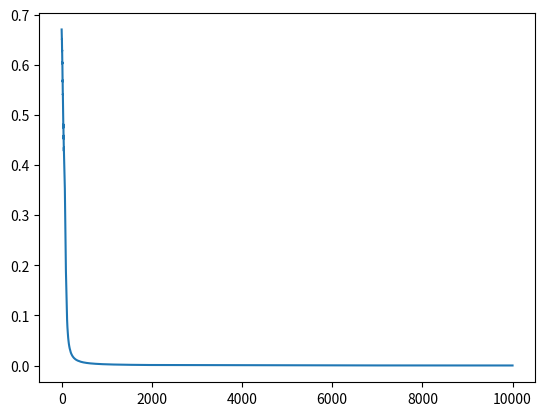

Generate this figure with matplotlib:
import numpy as np
from matplotlib import pyplot as plt

"""
    STEP 1: Define the base class of the neural network layer.
"""

# Base class of the nnet layer
class Layer():
    def __init__(self):
        pass
    
    # Forward propagation function: compute the output by input x
    def forward(self, x):
        raise NotImplementedError
    
    # Backward propagation function: compute dE/dW and dE/dx by node_grad(dE/dy)
    def backward(self, node_grad):
        raise NotImplementedError
    
    # Update function: update the weights by gradients
    def update(self, learning_rate):
        raise NotImplementedError

"""
    STEP 2: Implement the activation functions.
"""

class Sigmoid(Layer):    
    def forward(self, x):
        self.y = 1 / (1 + np.exp(-x))
        return self.y
    
    def backward(self, node_grad):
        return node_grad * (self.y * (1 - self.y))
    
    def update(self, learning_rate):
        pass

class Relu():        
    def forward(self, x):
        self.y=(x>0) * x
        return self.y

    
    def backward(self, node_grad):
        return (self.y>0)*node_grad

       
    
    def update(self, learning_rate):
        pass

class Softmax_Cross_Entropy():
    def forward(self, x):
        bottom=np.sum(np.exp(x))
        # print("##")
        # print(self.bottom)
        self.y=np.exp(x)/bottom
        # print(self.y)
        #[[n1,n2]]
        return self.y
    
    def backward(self, label):
        # print("backward")
        # print(label)# [1,0]
        # print(self.y-label)# [[x,y]]
        return self.y-label

    def update(self, learning_rate):
        pass

"""
    STEP 3: Implement the linear layer.
 """

class Linear(Layer):    
    def __init__(self, size_in, size_out, with_bias):
        self.size_in = size_in
        self.size_out = size_out
        self.with_bias = with_bias
        self.W = self.initialize_weight()
        if with_bias:
            self.b = np.zeros(size_out)
    #定义参数 
    
    def initialize_weight(self):
        epsilon = np.sqrt(2.0 / (self.size_in + self.size_out))
        return epsilon * (np.random.rand(self.size_in, self.size_out) * 2 - 1)
    
    def forward(self, x):
    
       self.x=x.reshape(1,self.size_in)#行向量
       return (x@self.W) + self.b 
        
    
    def backward(self, node_grad):
        node_grad=np.reshape(node_grad,(self.size_out,1))
        self.grandiant_w=(self.x.T@node_grad.T)
        self.grandiant_b=node_grad.T
        return (node_grad.T)@(self.W.T)

    
    def update(self, learning_rate):
        self.W=self.W - self.grandiant_w*learning_rate
        self.b=self.b - self.grandiant_b*learning_rate

"""
    STEP 4: Combine all parts into the MLP.
"""

class MLP():    
    def __init__(self, layer_size, with_bias=True, activation="sigmoid", learning_rate=1):
        assert len(layer_size) >= 2
        self.layer_size = layer_size
        self.with_bias = with_bias
        if activation == "sigmoid":
            self.activation = Sigmoid
        elif activation == "relu":
            self.activation = Relu
        else:
            raise Exception("activation not implemented")
        self.learning_rate = learning_rate
        self.build_model()
        
    def build_model(self):
        self.layers = []
        
        size_in = self.layer_size[0]
        for hu in self.layer_size[1:-1]:#第一个到倒数第一个右开区间
            self.layers.append(Linear(size_in, hu, self.with_bias))
            self.layers.append(self.activation())
            size_in = hu
            
        self.layers.append(Linear(size_in, self.layer_size[-1], self.with_bias))
        self.layers.append(Softmax_Cross_Entropy())
        
    def forward(self, x):
        for layer in self.layers:
            x = layer.forward(x)
        return x
    
    def backward(self, label):
        node_grad = label
        for layer in reversed(self.layers):# 列表的倒序遍历a
            node_grad = layer.backward(node_grad)
            
    def update(self, learning_rate):
        for layer in self.layers:
            layer.update(learning_rate)
            
    def train(self, x, label):#x输入 label输出
        y = self.forward(x)
        self.backward(label)
        self.update(self.learning_rate)
    
    def predict(self, x):
        for layer in self.layers:
            x = layer.forward(x)
        return np.argmax(x)
    
    def loss(self, x, label):# 损失函数
        y = self.forward(x)
        return -np.log(y) @ label #矩阵乘法


"""
    STEP 5: Test
"""

X = np.array([
    [0, 0],
    [0, 1],
    [1, 0],
    [1, 1]
])
Y = np.array([
    [0, 1],
    [1, 0],
    [1, 0],
    [0, 1]
])

np.random.seed(1007)
EPOCH = 10000
N = X.shape[0]

mlp = MLP([2, 4, 2], learning_rate=0.1, activation="relu")

loss = np.zeros(EPOCH)
for epoch in range(EPOCH):
    for i in range(N):
        mlp.train(X[i], Y[i])
        
    for i in range(N):
        loss[epoch] += mlp.loss(X[i], Y[i])
        
    loss[epoch] /= N
    
plt.figure()
ix = np.arange(EPOCH)
plt.plot(ix, loss)
#plt.show()
plt.savefig("MLP.png")
